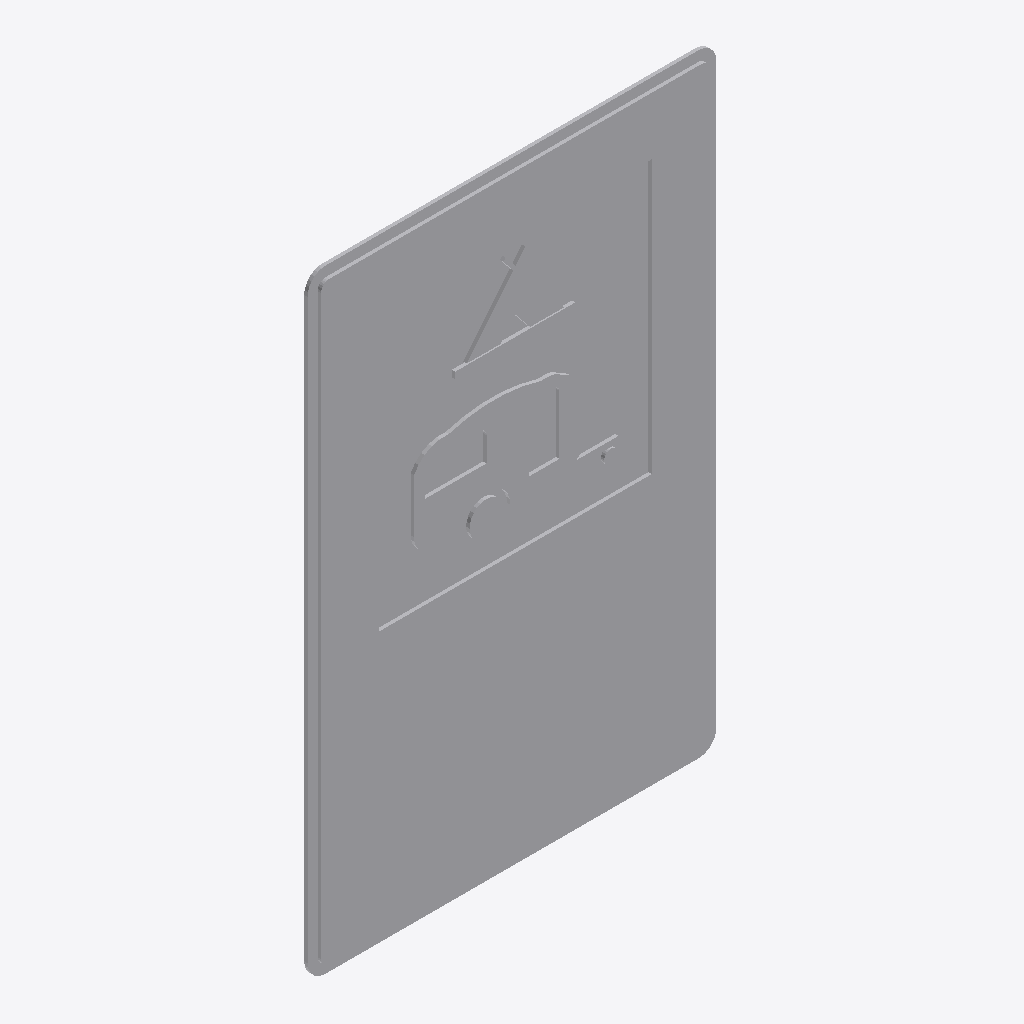
Isometric view of an IFC building model (IFC-SPF (STEP), schema IFC2X3, length unit metre), seen from the south-west, elements coloured by IFC class: 1 other element (light grey).
Extent 0.600 m × 0.010 m × 0.900 m (x, y, z). Storeys (1): Port De Barcelona at 0.00 m. Elements (1): 1 IfcFurnishingElement.

HEADER;
FILE_DESCRIPTION(('ViewDefinition [CoordinationView_V2.0]'),'2;1');
FILE_NAME('','',(''),(''),'','','');
FILE_SCHEMA(('IFC2X3'));
ENDSEC;
DATA;
#105=IFCPROJECT('34UKVHeH5CHvrwyycS_2aZ',$,'Port De Barcelona',$,$,'Port De Barcelona','Port De Barcelona',(#97),#92);
#130=IFCSITE('34UKVHeH5CHvrwyycS_2aX',$,'Default',$,$,#127,$,$,.ELEMENT.,(42,21,31,181945),(-71,-3,-24,-263305),0.0,$,$);
#115=IFCBUILDING('34UKVHeH5CHvrwyycS_2aY',$,'Port De Barcelona',$,$,#32,$,'Port De Barcelona',.ELEMENT.,$,$,$);
#124=IFCBUILDINGSTOREY('34UKVHeH5CHvrwyybZ1_NS',$,'Port De Barcelona',$,'Level:8mm Head',#122,$,'Port De Barcelona',.ELEMENT.,0.0);
#703=IFCFURNISHINGELEMENT('1VnuGc_6XCqx5dZZhITNsc',$,'APBCN-URB-VIA-SenalTransitoVertical_Servicios_s116:600x900mm:778256',$,'APBCN-URB-VIA-SenalTransitoVertical_Servicios_s116:600x900mm',#701,#696,'778256');
ENDSEC;
